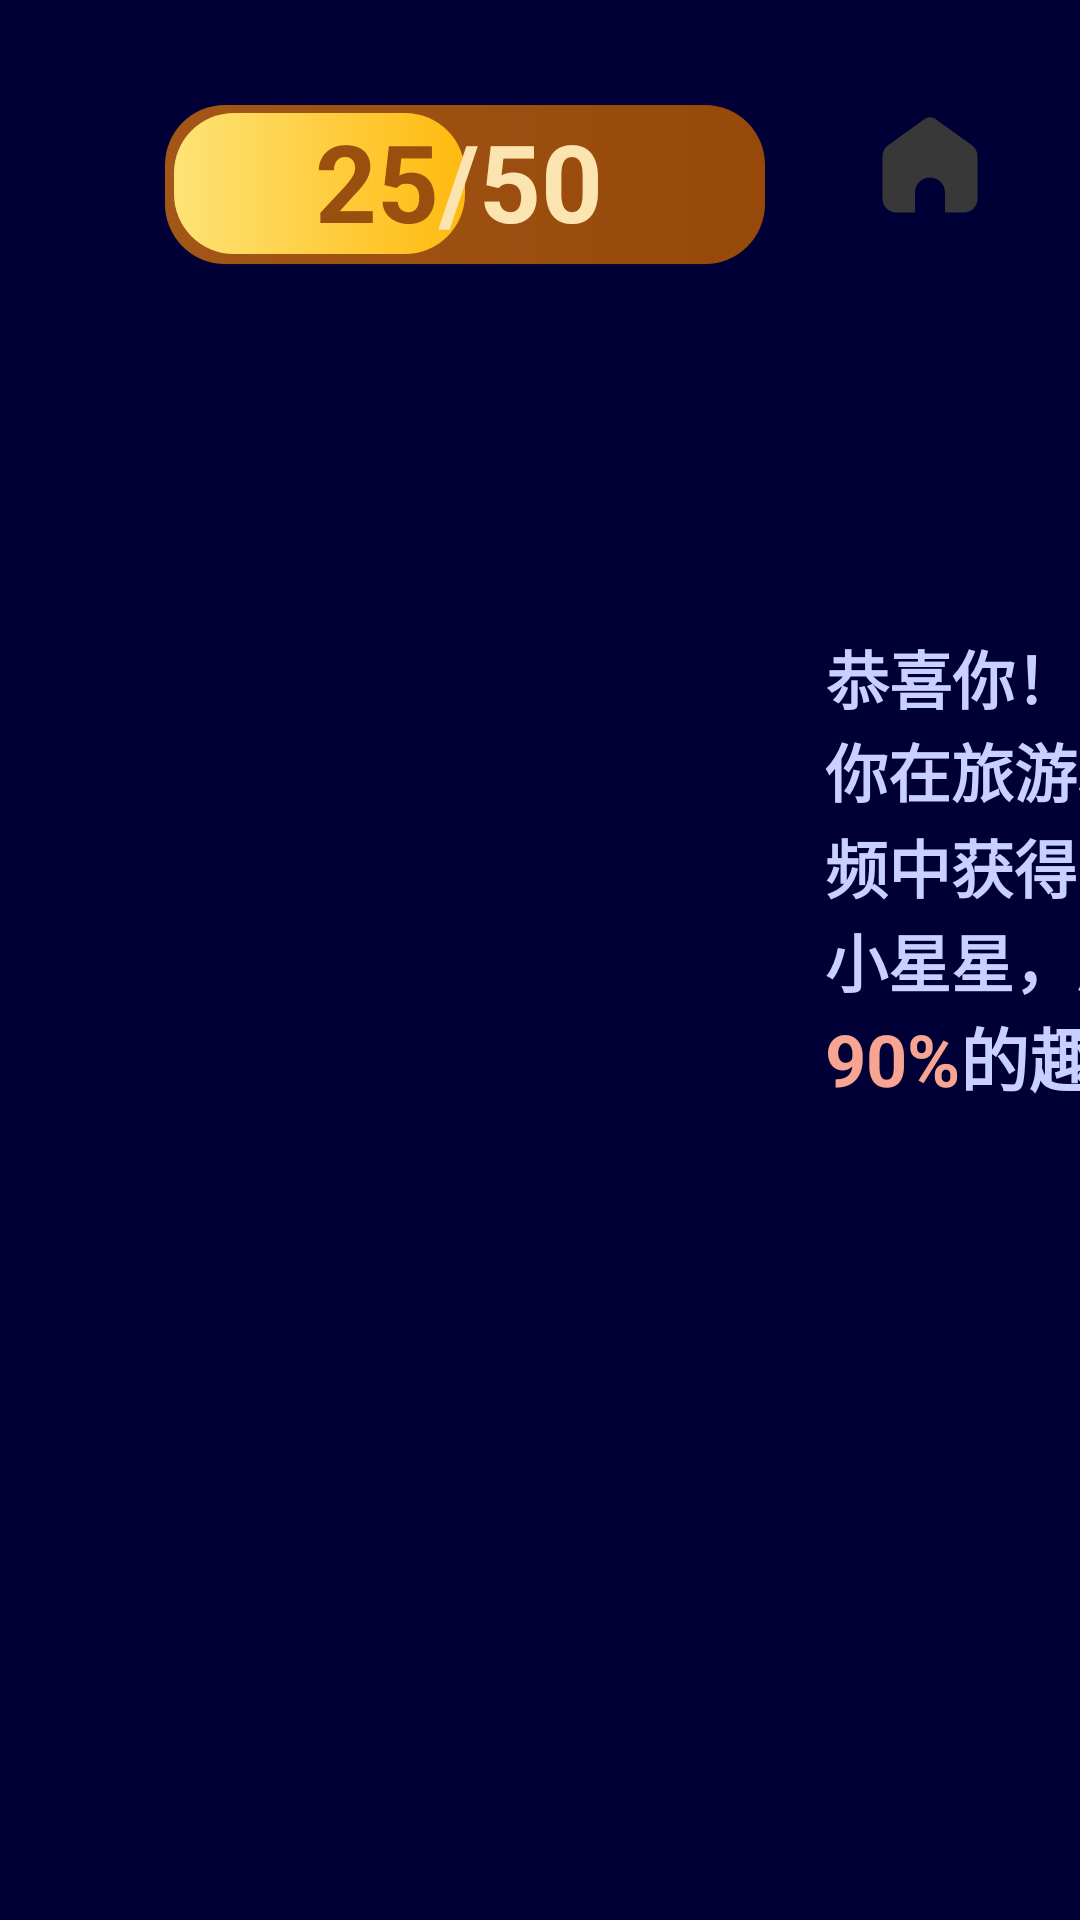

The Android layout XML behind this screen, and the referenced resources:
<!-- AndroidManifest.xml: application theme Theme.FunTalk -->
<!-- res/layout/activity_game_over.xml -->
<?xml version="1.0" encoding="utf-8"?>
<RelativeLayout xmlns:android="http://schemas.android.com/apk/res/android"
    android:layout_width="match_parent"
    android:layout_height="match_parent"
    android:background="#000036">

    <RelativeLayout
        android:layout_width="match_parent"
        android:layout_height="match_parent"
        android:background="@mipmap/gameover_cover">

        
        <LinearLayout
            android:layout_width="200dp"
            android:layout_height="53dp"
            android:background="@drawable/gameover_star_cover"
            android:layout_marginLeft="55dp"
            android:layout_marginTop="35dp">

            <LinearLayout
                android:layout_width="97dp"
                android:layout_height="47dp"
                android:background="@drawable/gameover_star"
                android:layout_marginTop="2.5dp"
                android:layout_marginLeft="3dp">

            </LinearLayout>
        </LinearLayout>

        
        <LinearLayout
            android:layout_width="wrap_content"
            android:layout_height="wrap_content"
            android:orientation="horizontal"
            android:layout_marginLeft="105dp"
            android:layout_marginTop="36dp">

            
            <TextView
                android:layout_width="wrap_content"
                android:layout_height="wrap_content"
                android:text="25"
                android:textSize="36sp"
                android:textColor="#9B4F0F"
                android:textStyle="bold"
                android:layout_gravity="center">
            </TextView>

            <TextView
                android:layout_width="wrap_content"
                android:layout_height="wrap_content"
                android:text="/"
                android:textSize="36sp"
                android:textColor="#FBE4B0"
                android:textStyle="bold"
                android:layout_gravity="center">
            </TextView>

            <TextView
                android:layout_width="wrap_content"
                android:layout_height="wrap_content"
                android:text="50"
                android:textSize="36sp"
                android:textColor="#FBE4B0"
                android:textStyle="bold"
                android:layout_gravity="center">
            </TextView>
        </LinearLayout>

        
        <Button
            android:id="@+id/homeBtn"
            android:layout_width="40dp"
            android:layout_height="40dp"
            android:background="@mipmap/home"
            android:layout_alignParentRight="true"
            android:layout_marginTop="35dp"
            android:layout_marginRight="30dp"
            android:onClick="GoHome">
        </Button>

        <ImageView
            android:layout_width="wrap_content"
            android:layout_height="wrap_content"
            android:background="@mipmap/gameover_gray"
            android:layout_marginTop="90dp"
            android:layout_marginLeft="140dp">
        </ImageView>

        
        <LinearLayout
            android:layout_width="wrap_content"
            android:layout_height="wrap_content"
            android:orientation="vertical"
            android:layout_marginTop="210dp"
            android:layout_marginLeft="275dp">

            <TextView
                android:layout_width="wrap_content"
                android:layout_height="wrap_content"
                android:text="恭喜你！"
                android:textSize="21dp"
                android:textColor="#C7D0FF"
                android:textStyle="bold"
                android:layout_gravity="center">
            </TextView>

            <LinearLayout
                android:layout_width="185dp"
                android:layout_height="wrap_content"
                android:orientation="vertical">

                <LinearLayout
                    android:layout_width="wrap_content"
                    android:layout_height="wrap_content"
                    android:orientation="vertical">

                    <TextView
                        android:layout_width="wrap_content"
                        android:layout_height="wrap_content"
                        android:text="你在旅游场景的视"
                        android:textSize="21sp"
                        android:textColor="#C7D0FF"
                        android:textStyle="bold">
                    </TextView>

                    <LinearLayout
                        android:layout_width="wrap_content"
                        android:layout_height="wrap_content"
                        android:orientation="horizontal">
                        <TextView
                            android:layout_width="wrap_content"
                            android:layout_height="wrap_content"
                            android:text="频中获得了"
                            android:textSize="21sp"
                            android:textColor="#C7D0FF"
                            android:textStyle="bold">
                        </TextView>

                        <TextView
                            android:layout_width="wrap_content"
                            android:layout_height="wrap_content"
                            android:text="25"
                            android:textSize="24sp"
                            android:textColor="#F7A592"
                            android:textStyle="bold">
                        </TextView>

                        <TextView
                            android:layout_width="wrap_content"
                            android:layout_height="wrap_content"
                            android:text="颗"
                            android:textSize="21sp"
                            android:textColor="#C7D0FF"
                            android:textStyle="bold">
                        </TextView>
                    </LinearLayout>

                    <LinearLayout
                        android:layout_width="wrap_content"
                        android:layout_height="wrap_content">

                        <TextView
                            android:layout_width="wrap_content"
                            android:layout_height="wrap_content"
                            android:text="小星星，超过了"
                            android:textSize="21sp"
                            android:textColor="#C7D0FF"
                            android:textStyle="bold">
                        </TextView>
                    </LinearLayout>

                    <LinearLayout
                        android:layout_width="wrap_content"
                        android:layout_height="wrap_content">

                        <TextView
                            android:layout_width="wrap_content"
                            android:layout_height="wrap_content"
                            android:text="90%"
                            android:textSize="24sp"
                            android:textColor="#F7A592"
                            android:textStyle="bold">
                        </TextView>

                        <TextView
                            android:layout_width="wrap_content"
                            android:layout_height="wrap_content"
                            android:text="的趣说者。"
                            android:textSize="23sp"
                            android:textColor="#C7D0FF"
                            android:textStyle="bold">
                        </TextView>

                    </LinearLayout>
                </LinearLayout>
            </LinearLayout>
        </LinearLayout>

        
        <LinearLayout
            android:layout_width="wrap_content"
            android:layout_height="wrap_content"
            android:orientation="vertical"
            android:layout_marginLeft="567dp"
            android:layout_marginTop="240dp">

            <Button
                android:layout_width="333dp"
                android:layout_height="100dp"
                android:background="@mipmap/game_over_review"
                android:layout_marginBottom="40dp">
            </Button>

            <Button
                android:layout_width="333dp"
                android:layout_height="100dp"
                android:background="@mipmap/game_over_chat">
            </Button>

        </LinearLayout>

    </RelativeLayout>

</RelativeLayout>
<!-- resources referenced by this layout -->
<resources>
  <!-- drawable gameover_star (drawable) -->
  <?xml version="1.0" encoding="utf-8"?>
  <shape xmlns:android="http://schemas.android.com/apk/res/android"
      android:shape="rectangle">
      <corners android:radius="20dp" />
      <gradient android:angle="0"
          android:startColor="#FEE376"
          android:endColor="#FFBA0F"/>
  </shape>
  <!-- drawable gameover_star_cover (drawable) -->
  <?xml version="1.0" encoding="utf-8"?>
  <shape xmlns:android="http://schemas.android.com/apk/res/android"
      android:shape="rectangle">
      <corners android:radius="20dp" />
      <gradient android:angle="0"
          android:startColor="#A25617"
          android:endColor="#964909"/>
  </shape>
  <!-- mipmap game_over_chat: png bitmap (mipmap-xxxhdpi, 174480 bytes) -->
  <!-- mipmap game_over_review: png bitmap (mipmap-xxxhdpi, 178786 bytes) -->
  <!-- mipmap home: png bitmap (mipmap-xxxhdpi, 1960 bytes) -->
  <style name="Theme.FunTalk" parent="Theme.MaterialComponents.DayNight.NoActionBar.Bridge">
          
          <item name="colorPrimary">@color/purple_500</item>
          <item name="colorPrimaryVariant">@color/purple_700</item>
          <item name="colorOnPrimary">@color/white</item>
          
          <item name="colorSecondary">@color/teal_200</item>
          <item name="colorSecondaryVariant">@color/teal_700</item>
          <item name="colorOnSecondary">@color/black</item>
          
          <item name="android:statusBarColor">?attr/colorPrimaryVariant</item>
          
      </style>
  <!-- not gathered from this repository: default colours our renderer supplied (Android Studio template values) -->
  <color name="purple_500">#FF6200EE</color>
  <color name="purple_700">#FF3700B3</color>
  <color name="teal_200">#FF03DAC5</color>
  <color name="teal_700">#FF018786</color>
  <color name="black">#FF000000</color>
  <color name="white">#FFFFFFFF</color>
</resources>
